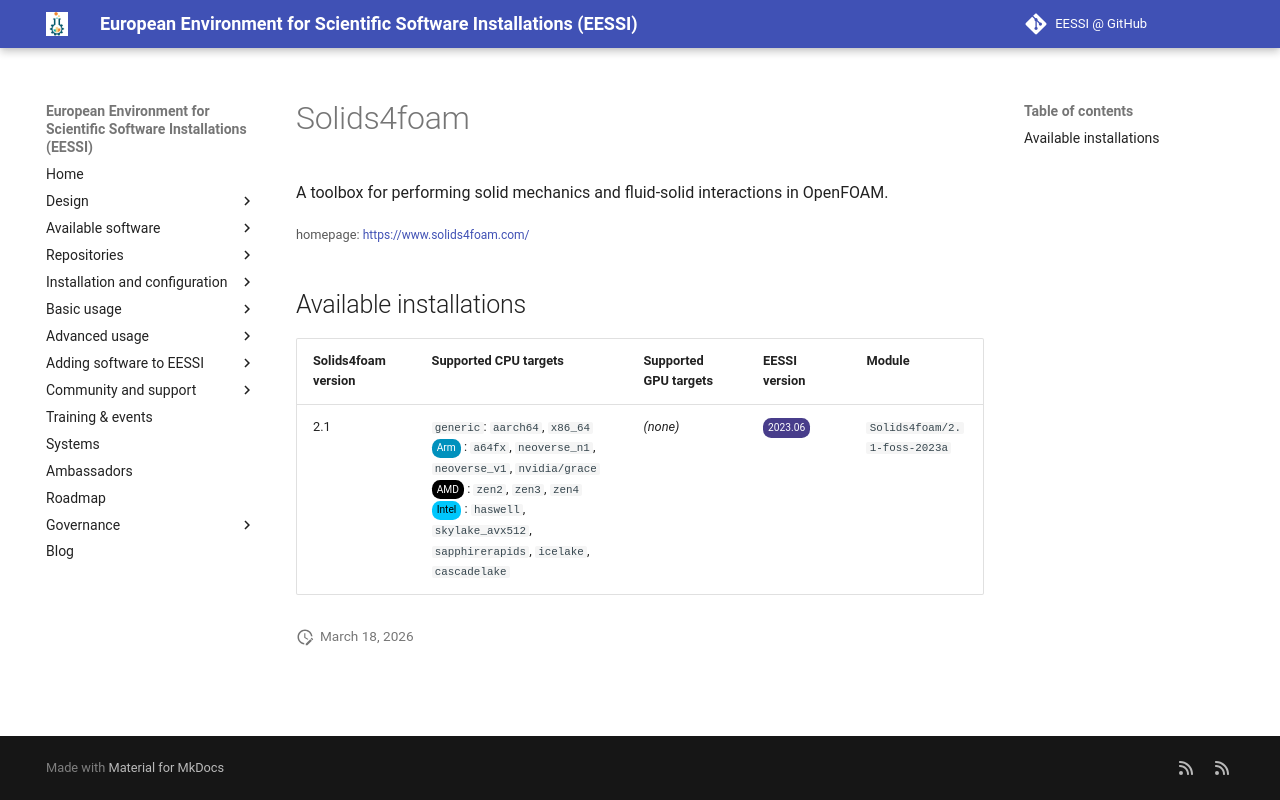

repository: EESSI/docs · page: available_software/detail/Solids4foam/index.html · generator: mkdocs

---
json_ld:
  '@context': https://schema.org
  '@type': SoftwareApplication
  applicationCategory: DeveloperApplication
  description: A toolbox for performing solid mechanics and fluid-solid interactions
    in OpenFOAM.
  license: Not confirmed
  name: Solids4foam
  offers:
    '@type': Offer
    price: 0
  operatingSystem: LINUX
  review:
    '@type': Review
    author:
      '@type': Organization
      name: EESSI
    reviewBody: Application has been successfully made available on all architectures
      supported by EESSI
    reviewRating:
      '@type': Rating
      ratingValue: 5
  softwareRequirements: See https://www.eessi.io/docs/ for how to make EESSI available
    on your system
  softwareVersion: '[''2.1'']'
  url: https://www.solids4foam.com/
---
# Solids4foam


A toolbox for performing solid mechanics and fluid-solid interactions in OpenFOAM.

<small>homepage: </small><span class="software-link">[https://www.solids4foam.com/](https://www.solids4foam.com/)</span>

## Available installations


|Solids4foam version|Supported CPU targets|Supported GPU targets|EESSI version|Module|
| --- | --- | --- | --- | --- |
|2.1|`generic`: `aarch64`, `x86_64`<br/><span class="software-cpu-arm">Arm</span>: `a64fx`, `neoverse_n1`, `neoverse_v1`, `nvidia/grace`<br/><span class="software-cpu-amd">AMD</span>: `zen2`, `zen3`, `zen4`<br/><span class="software-cpu-intel">Intel</span>: `haswell`, `skylake_avx512`, `sapphirerapids`, `icelake`, `cascadelake`<br/>|*(none)*|<span class="software-eessi-version-202306">2023.06</span>|`Solids4foam/2.1-foss-2023a`|
